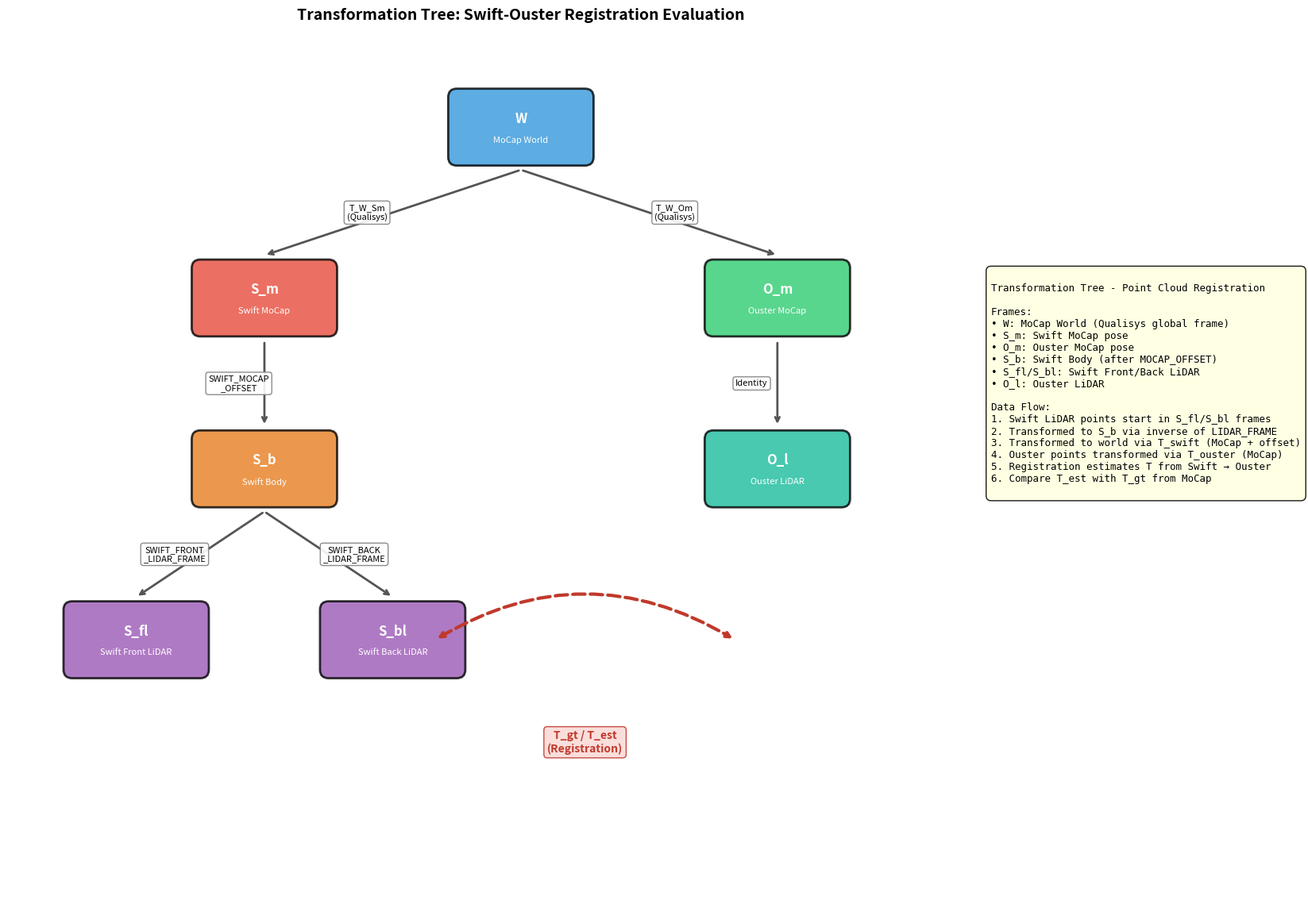

Python code for this plot: (Note: this script raises an exception after producing the figure.)
"""
Transformation Tree for Point Cloud Registration Evaluation

This module visualizes the coordinate frame relationships used in eval.py
for the Swift robot and Ouster sensor station registration evaluation.

Coordinate Frames:
==================
1. MoCap World Frame (W)     - Global reference from motion capture system
2. Swift MoCap Frame (S_m)   - Swift robot pose in MoCap world
3. Ouster MoCap Frame (O_m)  - Ouster station pose in MoCap world
4. Swift Body Frame (S_b)    - Swift robot body frame
5. Swift Front LiDAR (S_fl)  - Front LiDAR sensor frame
6. Swift Back LiDAR (S_bl)   - Back LiDAR sensor frame
7. Ouster LiDAR Frame (O_l)  - Ouster sensor LiDAR frame

Transformations:
================
- T_W_Sm  : MoCap World -> Swift MoCap (from Qualisys + SWIFT_MOCAP_OFFSET)
- T_W_Om  : MoCap World -> Ouster MoCap (from Qualisys)
- T_Sb_Sfl: Swift Body -> Swift Front LiDAR (SWIFT_FRONT_LIDAR_FRAME)
- T_Sb_Sbl: Swift Body -> Swift Back LiDAR (SWIFT_BACK_LIDAR_FRAME)
- T_gt    : Ground truth Swift -> Ouster (relative transform)
- T_est   : Estimated transform from registration algorithms
"""

import numpy as np
import matplotlib.pyplot as plt
import matplotlib.patches as mpatches
from matplotlib.patches import FancyBboxPatch, FancyArrowPatch
from typing import Dict, Tuple, Optional


# =============================================================================
# Transformation Constants (from eval.py)
# =============================================================================

SWIFT_MOCAP_OFFSET = np.array([
    [0.5453810259462297, -0.8020423573026362, 0.24349043847812943, 0],
    [0.7342469812568727, 0.31703428250476934, -0.6003087824044075, 0],
    [0.4042782544894191, 0.5061791390497241, 0.7618016619421807, 0],
    [0.0, 0.0, 0.0, 1.0],
])

SWIFT_FRONT_LIDAR_FRAME = np.array([
    [-np.sqrt(3)/2,  0.0, -0.5,  0.19],
    [ 0.0,          -1.0,  0.0,  0.0],
    [ 0.5,           0.0,  np.sqrt(3)/2, 0.2204],
    [ 0.0,           0.0,  0.0,  1.0]
])

SWIFT_BACK_LIDAR_FRAME = np.array([
    [ np.sqrt(3)/2,  0.0, -0.5, -0.19],
    [ 0.0,           1.0,  0.0,  0.0],
    [ 0.5,           0.0,  np.sqrt(3)/2, 0.2204],
    [ 0.0,           0.0,  0.0,  1.0]
])


# =============================================================================
# Transformation Tree Data Structure
# =============================================================================

class TransformationNode:
    """Represents a coordinate frame in the transformation tree."""

    def __init__(self, name: str, full_name: str, description: str, color: str):
        self.name = name
        self.full_name = full_name
        self.description = description
        self.color = color
        self.children = []
        self.parent = None
        self.transform_to_parent = None
        self.transform_name = None


class TransformationTree:
    """Manages the transformation tree structure."""

    def __init__(self):
        self.nodes: Dict[str, TransformationNode] = {}
        self.root = None

    def add_node(self, name: str, full_name: str, description: str, color: str) -> TransformationNode:
        node = TransformationNode(name, full_name, description, color)
        self.nodes[name] = node
        return node

    def add_edge(self, parent_name: str, child_name: str,
                 transform: Optional[np.ndarray], transform_name: str):
        parent = self.nodes[parent_name]
        child = self.nodes[child_name]
        child.parent = parent
        child.transform_to_parent = transform
        child.transform_name = transform_name
        parent.children.append(child)

    def set_root(self, name: str):
        self.root = self.nodes[name]


def build_transformation_tree() -> TransformationTree:
    """Build the transformation tree from eval.py structure."""

    tree = TransformationTree()

    # Add nodes (coordinate frames)
    tree.add_node(
        "W", "MoCap World",
        "Global reference frame\nfrom Qualisys MoCap system",
        "#3498db"  # Blue
    )

    tree.add_node(
        "S_m", "Swift MoCap",
        "Swift robot pose\nin MoCap world",
        "#e74c3c"  # Red
    )

    tree.add_node(
        "O_m", "Ouster MoCap",
        "Ouster station pose\nin MoCap world",
        "#2ecc71"  # Green
    )

    tree.add_node(
        "S_b", "Swift Body",
        "Swift robot body frame\n(with MOCAP_OFFSET applied)",
        "#e67e22"  # Orange
    )

    tree.add_node(
        "S_fl", "Swift Front LiDAR",
        "Front LiDAR sensor\non Swift robot",
        "#9b59b6"  # Purple
    )

    tree.add_node(
        "S_bl", "Swift Back LiDAR",
        "Back LiDAR sensor\non Swift robot",
        "#9b59b6"  # Purple
    )

    tree.add_node(
        "O_l", "Ouster LiDAR",
        "Ouster OS1-128\nLiDAR sensor",
        "#1abc9c"  # Teal
    )

    # Add edges (transformations)
    tree.add_edge("W", "S_m", None, "T_W_Sm\n(Qualisys pose)")
    tree.add_edge("W", "O_m", None, "T_W_Om\n(Qualisys pose)")
    tree.add_edge("S_m", "S_b", SWIFT_MOCAP_OFFSET, "SWIFT_MOCAP_OFFSET")
    tree.add_edge("S_b", "S_fl", SWIFT_FRONT_LIDAR_FRAME, "SWIFT_FRONT_LIDAR_FRAME")
    tree.add_edge("S_b", "S_bl", SWIFT_BACK_LIDAR_FRAME, "SWIFT_BACK_LIDAR_FRAME")
    tree.add_edge("O_m", "O_l", np.eye(4), "Identity\n(sensor at MoCap marker)")

    tree.set_root("W")

    return tree


# =============================================================================
# Visualization Functions
# =============================================================================

def visualize_transformation_tree(tree: TransformationTree,
                                   output_path: str = None,
                                   show: bool = True) -> None:
    """Visualize the transformation tree as a hierarchical diagram."""

    fig, ax = plt.subplots(1, 1, figsize=(16, 12))
    ax.set_xlim(-1, 11)
    ax.set_ylim(-1, 9)
    ax.set_aspect('equal')
    ax.axis('off')

    # Define positions for each node
    positions = {
        "W": (5, 8),
        "S_m": (2, 6),
        "O_m": (8, 6),
        "S_b": (2, 4),
        "S_fl": (0.5, 2),
        "S_bl": (3.5, 2),
        "O_l": (8, 4),
    }

    # Draw edges (arrows)
    def draw_arrow(start, end, label, color='#555555', style='->'):
        ax.annotate(
            '',
            xy=end,
            xytext=start,
            arrowprops=dict(
                arrowstyle=style,
                color=color,
                lw=2,
                connectionstyle='arc3,rad=0'
            )
        )
        # Label position (midpoint)
        mid_x = (start[0] + end[0]) / 2
        mid_y = (start[1] + end[1]) / 2

        # Offset label slightly
        offset_x = 0.3 if start[0] < end[0] else -0.3

        ax.text(mid_x + offset_x, mid_y, label, fontsize=8,
                ha='center', va='center',
                bbox=dict(boxstyle='round,pad=0.3', facecolor='white',
                         edgecolor='gray', alpha=0.9))

    # Draw edges
    edges = [
        ("W", "S_m", "T_W_Sm\n(Qualisys)"),
        ("W", "O_m", "T_W_Om\n(Qualisys)"),
        ("S_m", "S_b", "SWIFT_MOCAP\n_OFFSET"),
        ("S_b", "S_fl", "SWIFT_FRONT\n_LIDAR_FRAME"),
        ("S_b", "S_bl", "SWIFT_BACK\n_LIDAR_FRAME"),
        ("O_m", "O_l", "Identity"),
    ]

    for parent, child, label in edges:
        p_pos = positions[parent]
        c_pos = positions[child]
        draw_arrow((p_pos[0], p_pos[1] - 0.5), (c_pos[0], c_pos[1] + 0.5), label)

    # Draw registration arrow (dashed, showing what we're estimating)
    ax.annotate(
        '',
        xy=(7.5, 2),
        xytext=(4, 2),
        arrowprops=dict(
            arrowstyle='<->',
            color='#c0392b',
            lw=3,
            linestyle='dashed',
            connectionstyle='arc3,rad=-0.3'
        )
    )
    ax.text(5.75, 0.8, 'T_gt / T_est\n(Registration)', fontsize=10,
            ha='center', va='center', fontweight='bold',
            color='#c0392b',
            bbox=dict(boxstyle='round,pad=0.3', facecolor='#fadbd8',
                     edgecolor='#c0392b', alpha=0.9))

    # Draw nodes
    for name, pos in positions.items():
        node = tree.nodes[name]

        # Draw box
        box = FancyBboxPatch(
            (pos[0] - 0.8, pos[1] - 0.4),
            1.6, 0.8,
            boxstyle="round,pad=0.05,rounding_size=0.1",
            facecolor=node.color,
            edgecolor='black',
            linewidth=2,
            alpha=0.8
        )
        ax.add_patch(box)

        # Draw text
        ax.text(pos[0], pos[1] + 0.1, node.name, fontsize=12, fontweight='bold',
                ha='center', va='center', color='white')
        ax.text(pos[0], pos[1] - 0.15, node.full_name, fontsize=8,
                ha='center', va='center', color='white')

    # Add legend/description box
    legend_text = """
Transformation Tree - Point Cloud Registration

Frames:
• W: MoCap World (Qualisys global frame)
• S_m: Swift MoCap pose
• O_m: Ouster MoCap pose
• S_b: Swift Body (after MOCAP_OFFSET)
• S_fl/S_bl: Swift Front/Back LiDAR
• O_l: Ouster LiDAR

Data Flow:
1. Swift LiDAR points start in S_fl/S_bl frames
2. Transformed to S_b via inverse of LIDAR_FRAME
3. Transformed to world via T_swift (MoCap + offset)
4. Ouster points transformed via T_ouster (MoCap)
5. Registration estimates T from Swift → Ouster
6. Compare T_est with T_gt from MoCap
"""

    ax.text(10.5, 5, legend_text, fontsize=9,
            ha='left', va='center', family='monospace',
            bbox=dict(boxstyle='round,pad=0.5', facecolor='lightyellow',
                     edgecolor='black', alpha=0.9))

    plt.title('Transformation Tree: Swift-Ouster Registration Evaluation',
              fontsize=14, fontweight='bold', pad=20)

    plt.tight_layout()

    if output_path:
        plt.savefig(output_path, dpi=150, bbox_inches='tight')
        plt.savefig(output_path.replace('.png', '.svg'), format='svg', bbox_inches='tight')
        print(f"Saved transformation tree to {output_path}")

    if show:
        plt.show()


def print_transformation_tree(tree: TransformationTree) -> None:
    """Print the transformation tree as ASCII art."""

    print("\n" + "=" * 80)
    print("TRANSFORMATION TREE - Point Cloud Registration Evaluation")
    print("=" * 80)

    tree_str = """
                            ┌─────────────────────┐
                            │   MoCap World (W)   │
                            │  Qualisys Global    │
                            └──────────┬──────────┘
                                       │
                    ┌──────────────────┴──────────────────┐
                    │                                     │
                    ▼                                     ▼
        ┌───────────────────┐                 ┌───────────────────┐
        │  Swift MoCap (Sm) │                 │ Ouster MoCap (Om) │
        │   T_W_Sm (pose)   │                 │   T_W_Om (pose)   │
        └─────────┬─────────┘                 └─────────┬─────────┘
                  │                                     │
                  │ SWIFT_MOCAP_OFFSET                  │ Identity
                  ▼                                     ▼
        ┌───────────────────┐                 ┌───────────────────┐
        │  Swift Body (Sb)  │                 │ Ouster LiDAR (Ol) │
        │  Robot body frame │                 │    OS1-128        │
        └─────────┬─────────┘                 └───────────────────┘
                  │                                     ▲
        ┌─────────┴─────────┐                           │
        │                   │                           │
        ▼                   ▼                           │
┌───────────────┐   ┌───────────────┐                   │
│Swift Front    │   │Swift Back     │                   │
│LiDAR (Sfl)    │   │LiDAR (Sbl)    │                   │
│               │   │               │                   │
└───────┬───────┘   └───────┬───────┘                   │
        │                   │                           │
        └─────────┬─────────┘                           │
                  │                                     │
                  │     ════════════════════════════════╪═══
                  │        T_gt (Ground Truth) /        │
                  └────────► T_est (Estimated)  ────────┘
                           Point Cloud Registration

    """
    print(tree_str)

    print("\n" + "-" * 80)
    print("TRANSFORMATION MATRICES")
    print("-" * 80)

    print("\n1. SWIFT_MOCAP_OFFSET (Swift MoCap → Swift Body):")
    print("   Accounts for offset between MoCap markers and robot body frame")
    print(f"   Translation: [{SWIFT_MOCAP_OFFSET[0,3]:.4f}, {SWIFT_MOCAP_OFFSET[1,3]:.4f}, {SWIFT_MOCAP_OFFSET[2,3]:.4f}] m")

    print("\n2. SWIFT_FRONT_LIDAR_FRAME (Swift Body → Front LiDAR):")
    print(f"   Translation: [{SWIFT_FRONT_LIDAR_FRAME[0,3]:.4f}, {SWIFT_FRONT_LIDAR_FRAME[1,3]:.4f}, {SWIFT_FRONT_LIDAR_FRAME[2,3]:.4f}] m")
    print("   (30° downward tilt, front of robot)")

    print("\n3. SWIFT_BACK_LIDAR_FRAME (Swift Body → Back LiDAR):")
    print(f"   Translation: [{SWIFT_BACK_LIDAR_FRAME[0,3]:.4f}, {SWIFT_BACK_LIDAR_FRAME[1,3]:.4f}, {SWIFT_BACK_LIDAR_FRAME[2,3]:.4f}] m")
    print("   (30° downward tilt, back of robot)")

    print("\n" + "-" * 80)
    print("DATA FLOW IN eval.py")
    print("-" * 80)

    data_flow = """
1. EXTRACT POINT CLOUDS:
   - Swift front LiDAR points (in S_fl frame)
   - Swift back LiDAR points (in S_bl frame)
   - Ouster LiDAR points (in O_l frame)

2. MERGE SWIFT LIDARS (optional):
   - front_body = front @ inv(SWIFT_FRONT_LIDAR_FRAME)  → S_b frame
   - back_body = back @ inv(SWIFT_BACK_LIDAR_FRAME)    → S_b frame
   - merged = concatenate(front_body, back_body)

3. TRANSFORM TO WORLD FRAME:
   - T_swift = pose_to_matrix(MoCap_swift) + SWIFT_MOCAP_OFFSET
   - T_ouster = pose_to_matrix(MoCap_ouster)
   - src = transform(swift_points, T_swift)  → World frame
   - tgt = transform(ouster_points, T_ouster) → World frame

4. COMPUTE GROUND TRUTH:
   - T_gt = relative_transform(MoCap_swift, MoCap_ouster)

5. RUN REGISTRATION:
   - T_est = registration_algorithm(src, tgt)

6. EVALUATE:
   - rotation_error = angle(T_gt.R, T_est.R)
   - translation_error = ||T_gt.t - T_est.t||
   - translation_magnitude_error = |T_est.t| - |T_gt.t|
"""
    print(data_flow)

    print("=" * 80)


def visualize_transformation_matrices() -> None:
    """Visualize the actual transformation matrices."""

    fig, axes = plt.subplots(1, 3, figsize=(15, 5))

    matrices = [
        ("SWIFT_MOCAP_OFFSET", SWIFT_MOCAP_OFFSET),
        ("SWIFT_FRONT_LIDAR_FRAME", SWIFT_FRONT_LIDAR_FRAME),
        ("SWIFT_BACK_LIDAR_FRAME", SWIFT_BACK_LIDAR_FRAME),
    ]

    for ax, (name, matrix) in zip(axes, matrices):
        # Create heatmap
        im = ax.imshow(matrix, cmap='RdBu', vmin=-1, vmax=1)

        # Add text annotations
        for i in range(4):
            for j in range(4):
                val = matrix[i, j]
                color = 'white' if abs(val) > 0.5 else 'black'
                ax.text(j, i, f'{val:.3f}', ha='center', va='center',
                       color=color, fontsize=9)

        ax.set_xticks(range(4))
        ax.set_yticks(range(4))
        ax.set_xticklabels(['R00/t0', 'R01/t1', 'R02/t2', 'tx/ty/tz/1'])
        ax.set_yticklabels(['Row 0', 'Row 1', 'Row 2', 'Row 3'])
        ax.set_title(name, fontweight='bold', fontsize=10)

    plt.colorbar(im, ax=axes, shrink=0.8, label='Value')
    plt.suptitle('Transformation Matrices from eval.py', fontsize=14, fontweight='bold')
    plt.tight_layout()
    plt.savefig('/home/aaron/PycharmProjects/PythonProject/thesis_resources/transformation_matrices.png',
                dpi=150, bbox_inches='tight')
    plt.show()


# =============================================================================
# Main Entry Point
# =============================================================================

if __name__ == "__main__":
    # Build and visualize the transformation tree
    tree = build_transformation_tree()

    # Print ASCII tree
    print_transformation_tree(tree)

    # Create visual diagram
    visualize_transformation_tree(
        tree,
        output_path='/home/aaron/PycharmProjects/PythonProject/thesis_resources/transformation_tree.png',
        show=True
    )

    # Visualize matrices
    visualize_transformation_matrices()
